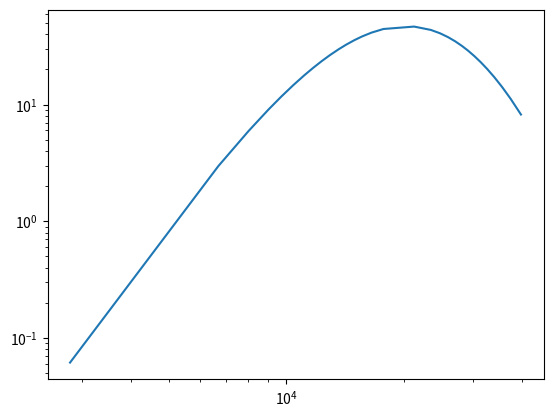

Python code for this plot:
freqs = [2800.0000000000014, 2920.4285706792753, 3046.036798728497, 3177.0474622668344, 3313.6929211457664, 3456.2155290613427, 3604.868063391474, 3759.91417352062, 3921.6288484469887, 4090.2989045016598, 4266.223494044565, 4449.71463603961, 4641.09776944993, 4840.712330434795, 5048.912354371867, 5266.067103772557, 5492.561723204154, 5728.797922380285, 5975.194688631233, 6232.18903001775, 6500.23675040636, 6779.813257880763, 7071.414407923253, 7375.557382861475, 7692.781609140395, 8023.649714046318, 8368.748523579805, 8728.690103247305, 9104.112843617448, 9495.68259256733, 9904.093836226953, 10330.070930716329, 10774.369386859777, 11237.777210156235, 11721.116298381663, 12225.24389930298, 12751.05413108817, 13299.47956810997, 13871.492894954847, 14468.10863157169, 15090.384932619078, 15739.425464203123, 16416.38136133419, 17122.453269573944, 17858.89347449448, 18627.008122725456, 19428.159538529424, 20263.76864001298, 21135.317459260234, 22044.351770857145, 22992.48383346983, 23981.395249338053, 25012.83994675683, 26088.64729083449, 27210.725328045504, 28381.064170332265, 29601.739524757188, 30874.91637496675, 32202.852820995056, 33587.90408421919, 35032.52668456739, 36539.28279739099, 38110.84479772516, 39750.000000000015]

import numpy as np
import matplotlib.pyplot as plt

def adaptive_sampling(freqs, data, n_points=20):
    freqs = np.array(freqs)
    data = np.array(data)

    # 1. Вычисляем производную (градиент по частоте)
    df = np.gradient(data, freqs)
    importance = np.abs(df)

    # 2. Нормируем и строим кумулятивную метрику
    importance += 1e-12  # чтобы не было нулей
    cumulative = np.cumsum(importance)
    cumulative = cumulative / cumulative[-1]  # нормируем до [0, 1]

    # 3. Создаём равномерную сетку по значимости
    targets = np.linspace(0, 1, n_points)

    # 4. Для каждой целевой значимости находим ближайший индекс
    indices = [np.abs(cumulative - t).argmin() for t in targets]

    # Удалим дубликаты
    indices = sorted(set(indices))

    return freqs[indices].tolist(), data[indices].tolist()


from scipy.interpolate import interp1d

def adaptive_interpolated_sampling(freqs, data, n_points=30, round_to=100):
    freqs = np.array(freqs)
    data = np.array(data)

    # Интерполяция по логарифмической шкале частот для стабильности
    log_freqs = np.log10(freqs)
    interp_func = interp1d(log_freqs, data, kind='cubic', fill_value="extrapolate")

    # Высокая разрешающая способность для оценки производной
    dense_log_freqs = np.linspace(log_freqs.min(), log_freqs.max(), 5000)
    dense_data = interp_func(dense_log_freqs)

    # Оцениваем производную (градиент) и строим функцию значимости
    gradient = np.abs(np.gradient(dense_data, dense_log_freqs))
    importance = gradient + 1e-12  # защита от нуля

    cumulative = np.cumsum(importance)
    cumulative /= cumulative[-1]

    # Выбираем n_points равномерно по значимости
    targets = np.linspace(0, 1, n_points)
    indices = [np.abs(cumulative - t).argmin() for t in targets]

    selected_log_freqs = dense_log_freqs[indices]
    selected_freqs = 10**selected_log_freqs
    selected_freqs = np.round(selected_freqs / round_to) * round_to
    selected_freqs = np.unique(selected_freqs)  # убрать повторы после округления

    # Теперь интерполируем исходную аппроксимацию на новых частотах
    log_interp_final = interp1d(log_freqs, data, kind='cubic', fill_value="extrapolate")
    final_data = log_interp_final(np.log10(selected_freqs))

    return selected_freqs.tolist(), final_data.tolist()


import numpy as np
from scipy.interpolate import interp1d

def adaptive_resample(freqs, data, n_points=30, round_to=100):
    """
    Адаптивная ресемплировка спектра.

    Аргументы:
    - freqs: исходные частоты (МГц)
    - data: значения спектра
    - n_points: сколько точек выбрать в финале
    - round_to: округление частот (в МГц), например 100 → [2800, 2900, ...]

    Возвращает:
    - resampled_freqs: новые частоты
    - resampled_data: значения на этих частотах
    """
    freqs = np.array(freqs)
    data = np.array(data)

    # Интерполяция в log(freq), чтобы избежать искажений
    log_freqs = np.log10(freqs)
    interp_func = interp1d(log_freqs, data, kind='cubic', fill_value="extrapolate")

    # Строим плотную сетку для оценки производной
    dense_log_freqs = np.linspace(log_freqs.min(), log_freqs.max(), 5000)
    dense_data = interp_func(dense_log_freqs)

    # Оцениваем "важность" точки как модуль производной
    importance = np.abs(np.gradient(dense_data, dense_log_freqs))
    importance += 1e-12  # защита от деления на 0

    # Интеграл значимости — нормированная кумулятивная сумма
    cumulative = np.cumsum(importance)
    cumulative /= cumulative[-1]

    # Равномерно распределяем n_points по значимости
    target_cumulative = np.linspace(0, 1, n_points)
    indices = [np.abs(cumulative - t).argmin() for t in target_cumulative]
    selected_log_freqs = dense_log_freqs[indices]
    selected_freqs = 10**selected_log_freqs

    # Округление частот
    selected_freqs = np.round(selected_freqs / round_to) * round_to
    selected_freqs = np.clip(selected_freqs, freqs.min(), freqs.max())
    selected_freqs = np.unique(selected_freqs)

    # Интерполируем спектр на новых частотах
    interp_final = interp1d(freqs, data, kind='cubic', fill_value="extrapolate")
    resampled_data = interp_final(selected_freqs)

    return selected_freqs.tolist(), resampled_data.tolist()



"""
Вспышка 14 мая 2024 года
Берется три области: северное [1] и южное основание [3], а также вершина [2]
"""
# [3]
spectrum_20240514_position_3_time_020434_LCP = [0.07224668165106952, 0.08808034650863454, 0.10727686210012992, 0.1305181876285815, 0.15861498651501674, 0.19252809218481803, 0.23339272236872693, 0.2825455401791549, 0.3415545717706639, 0.4122518654386535, 0.496768607500179, 0.5975721877009235, 0.7175044226664382, 0.8598197922582589, 1.0282221145746955, 1.226897577903748, 1.4605414643451848, 1.7343752494656954, 2.0541500645008863, 2.426131794317814, 2.8570624034189462, 3.354091500022167, 3.9246717514961427, 4.5764116610336645, 5.316879532680873, 6.1533533315383115, 7.092512735471849, 8.140072112801995, 9.300356557644545, 10.575827527654912, 11.96657003106918, 13.46975955842088, 15.07913375976557, 16.78450077088891, 18.571322451990696, 20.42041581218557, 22.307818619525264, 24.204864657429614, 26.07850936874668, 27.891937025628124, 29.6054657545213, 31.177746953712592, 32.56723176783252, 33.73385097795657, 34.64082828977656, 35.25652347422069, 35.55618431815866, 35.523477917668096, 35.15167491097081, 34.44437612089156, 33.41569958883327, 32.08988527276715, 30.500321245143052, 28.68804424611541, 26.69981339006352, 24.585893216376228, 22.397706535520918, 20.185525683947528, 17.996362007086873, 15.872189027539406, 13.848598229124018, 11.953942548896219, 10.208977032657444, 8.626963997362742]

spectrum_20240514_position_3_time_020434_RCP = [0.06140472449590693, 0.07479660623917665, 0.09105451165117576, 0.11077454010776808, 0.1346713480177909, 0.1636000308359464, 0.19858151183176323, 0.24083182974712483, 0.2917957029435903, 0.3531847065822102, 0.42702032193023737, 0.5156819909169036, 0.621960119978243, 0.7491137079622533, 0.9009319040357777, 1.0817983120183647, 1.2967562255474268, 1.5515721831985174, 1.8527942571267693, 2.2078003235044386, 2.624830211301951, 3.1129941105635384, 3.682247992776383, 4.343325142107303, 5.1076113528666705, 5.98695010919204, 6.993363387373491, 8.138673938919167, 9.434016418131158, 10.889227955000244, 12.512114200910577, 14.30759490878449, 16.27674404784064, 18.415753366294147, 20.714864919729216, 23.157336605654546, 25.718523799592706, 28.365177694978016, 31.055074138424906, 33.73709229799758, 36.35185682809974, 38.833036971853204, 41.10935887305147, 43.107332594531954, 44.754624837680815, 45.983927163915894, 46.73708602714264, 46.96918645959853, 46.65222885769191, 45.7780207734577, 44.35993290731284, 42.43324512189199, 40.05393112561628, 37.295887771377195, 34.246787081757304, 31.002891346905166, 27.663298213344024, 24.32415200028998, 21.073356789044407, 17.98625530337608, 15.12260691105514, 12.52503018564485, 10.218898069687482, 8.213514485624296]

print(len(freqs))

print(len(spectrum_20240514_position_3_time_020434_RCP))
new_freqs, new_data = adaptive_resample(freqs, spectrum_20240514_position_3_time_020434_RCP, n_points=30, round_to=100)

plt.plot(new_freqs, new_data)
plt.loglog()
plt.show()


